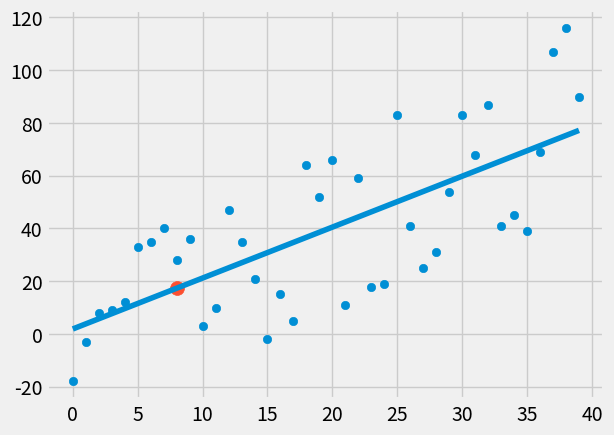

Source code (Python):
from statistics import mean
import numpy as np
import matplotlib.pyplot as plt
from matplotlib import style
import random

style.use('fivethirtyeight')


# xs = np.array([1, 2, 3, 4, 5, 6], dtype=np.float64)
# ys = np.array([5, 4, 6, 5, 6, 7], dtype=np.float64)


def create_dataset(hm, variance, step=2, correlation=False):
    val = 1
    ys = []
    for i in range(hm):
        y = val + random.randrange(-variance, variance)
        ys.append(y)
        if correlation and correlation == 'pos':
            val += step
        elif correlation and correlation == 'neg':
            val -= step
    xs = [i for i in range(len(ys))]
    return np.array(xs, dtype=np.float64), np.array(ys, dtype=np.float64)


def best_fit_slope_and_intercept(xs, ys):
    m = (((mean(xs) * mean(ys)) - mean(xs * ys)) /
         ((mean(xs) ** 2) - mean(xs ** 2)))
    b = mean(ys) - m * mean(xs)
    return m, b


def squared_error(ys_orig, ys_line):
    return sum((ys_line - ys_orig) ** 2)


def coefficient_of_determination(ys_orig, ys_line):
    y_mean_line = [mean(ys_orig) for y in ys_orig]
    squared_error_regr = squared_error(ys_orig, ys_line)
    squared_error_y_mean = squared_error(ys_orig, y_mean_line)
    return 1 - (squared_error_regr / squared_error_y_mean)


xs, ys = create_dataset(40, 40, 2, correlation='pos')

m, b = best_fit_slope_and_intercept(xs, ys)

regression_line = [(m * x) + b for x in xs]

predict_x = 8
predict_y = (m * predict_x) + b
r_squared = coefficient_of_determination(ys, regression_line)
print(r_squared)

plt.scatter(xs, ys)
plt.scatter(predict_x, predict_y, s=100)
plt.plot(xs, regression_line)
plt.show()
